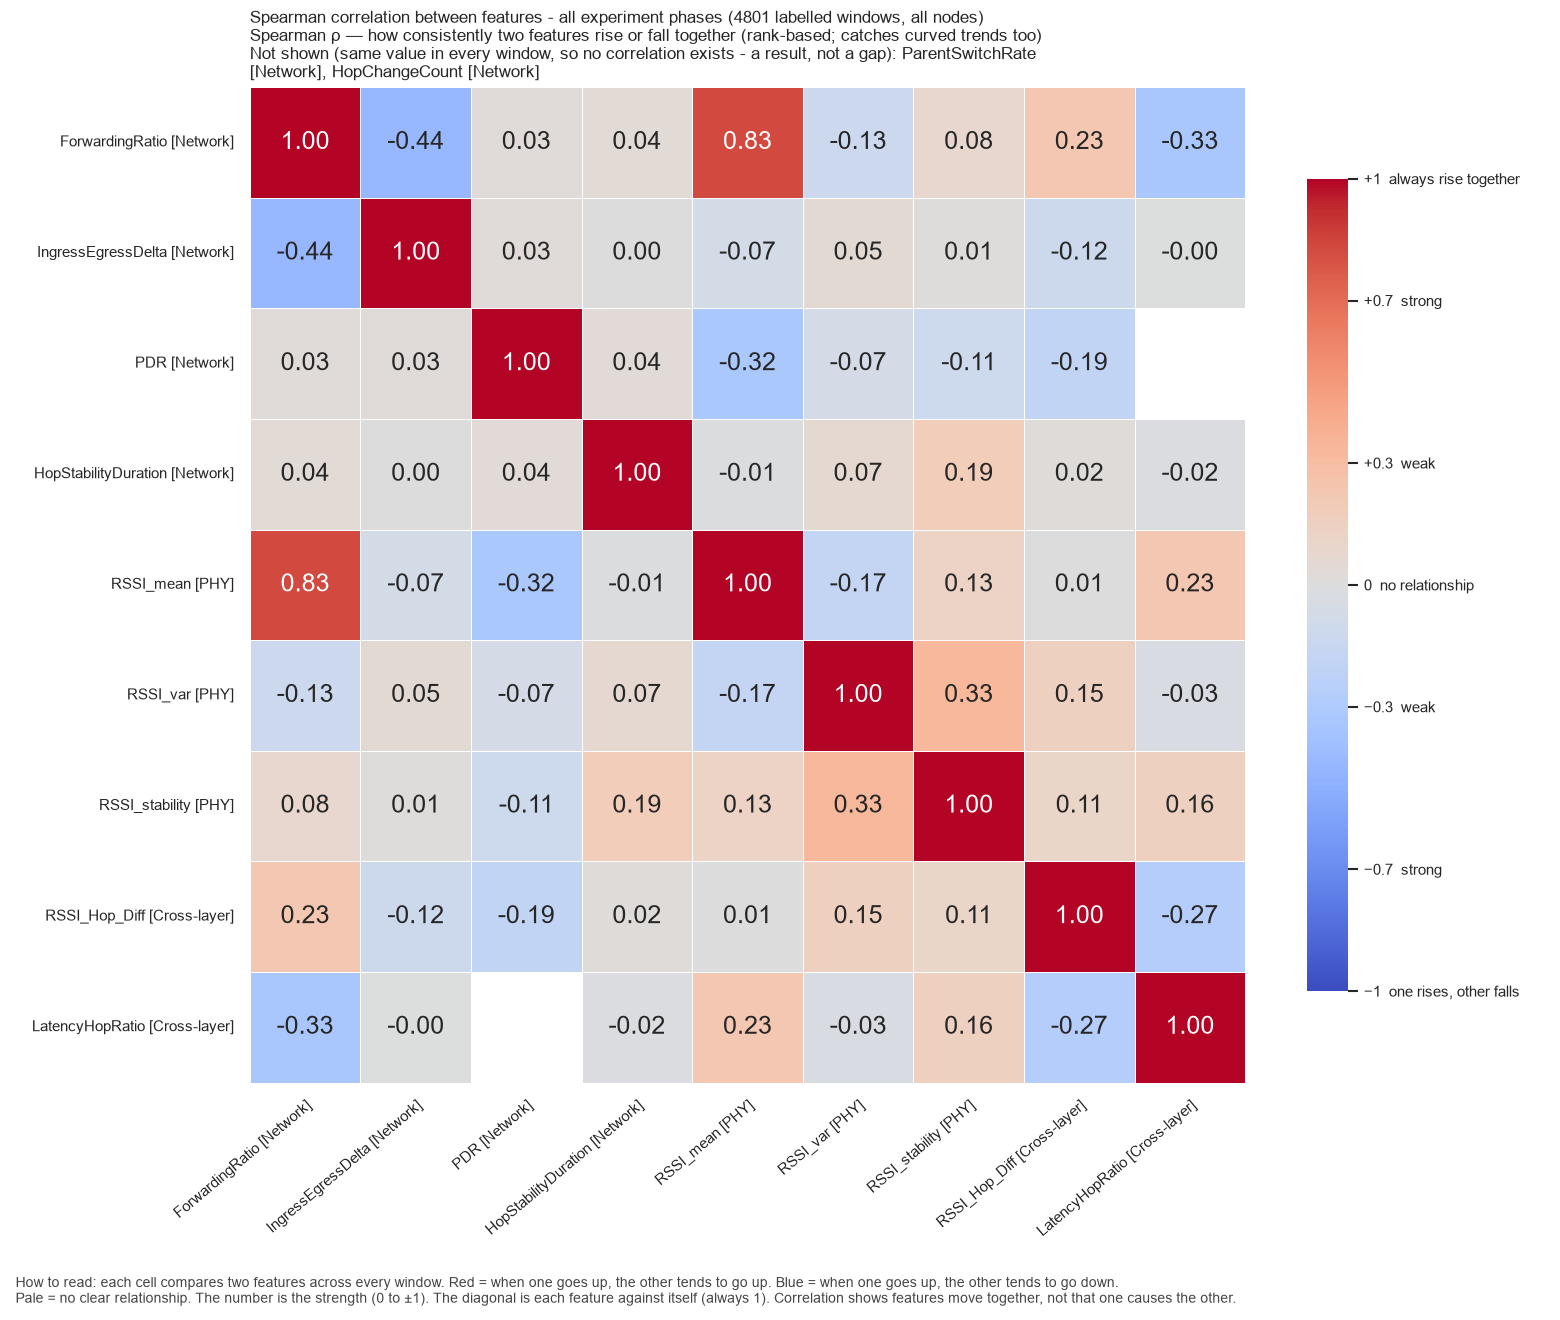

Data behind this chart, as committed beside it:
, ForwardingRatio, IngressEgressDelta, PDR, HopStabilityDuration, RSSI_mean, RSSI_var, RSSI_stability, RSSI_Hop_Diff, LatencyHopRatio
ForwardingRatio, 1.0, -0.4416, 0.02778, 0.04309, 0.83, -0.1277, 0.08202, 0.2281, -0.3336
IngressEgressDelta, -0.4416, 1.0, 0.03032, 0.0046, -0.07451, 0.05326, 0.01339, -0.1181, -0.00409
PDR, 0.02778, 0.03032, 1.0, 0.03771, -0.3227, -0.06539, -0.1133, -0.1901, 
HopStabilityDuration, 0.04309, 0.0046, 0.03771, 1.0, -0.009073, 0.06571, 0.1862, 0.01813, -0.01872
RSSI_mean, 0.83, -0.07451, -0.3227, -0.009073, 1.0, -0.1739, 0.1267, 0.007379, 0.2291
RSSI_var, -0.1277, 0.05326, -0.06539, 0.06571, -0.1739, 1.0, 0.3289, 0.1506, -0.03493
RSSI_stability, 0.08202, 0.01339, -0.1133, 0.1862, 0.1267, 0.3289, 1.0, 0.1091, 0.1559
RSSI_Hop_Diff, 0.2281, -0.1181, -0.1901, 0.01813, 0.007379, 0.1506, 0.1091, 1.0, -0.2665
LatencyHopRatio, -0.3336, -0.00409, , -0.01872, 0.2291, -0.03493, 0.1559, -0.2665, 1.0
